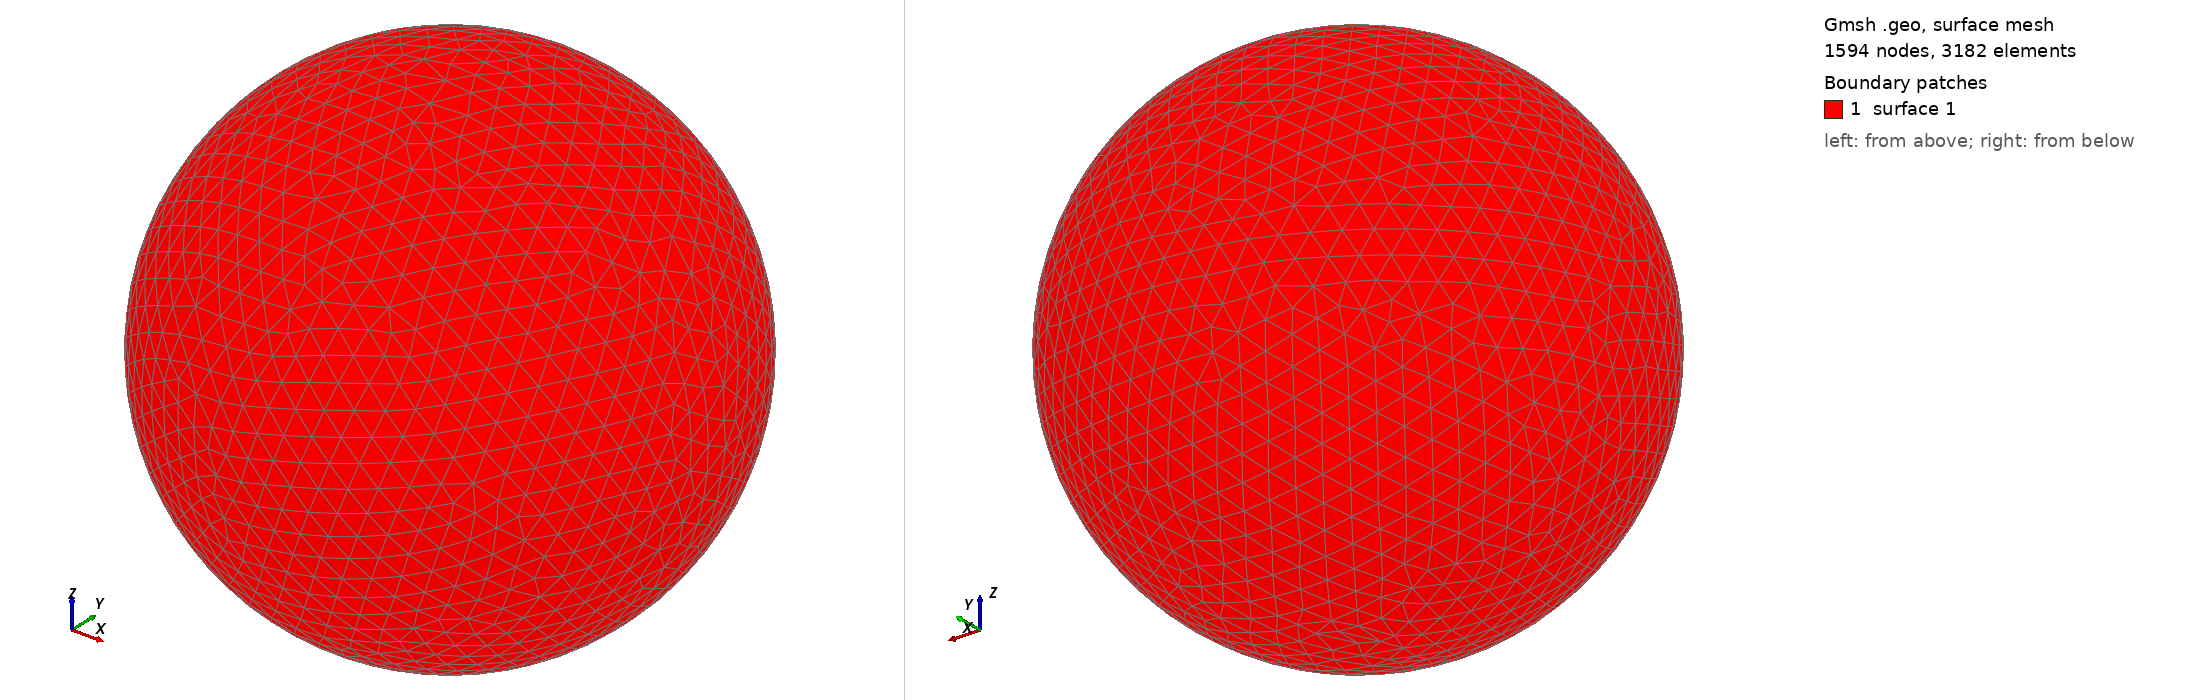

Gmsh geometry script, surface-meshed: 1594 nodes, 3182 surface elements. Boundary patches (legend numbers): 1 surface 1. Left view from above one corner, right view from below the opposite corner. The script declares no physical surfaces, so the legend lists its geometric surfaces. The drawing asked Gmsh for element sizes between 1% and 20% of the model's largest extent; the script's own settings can give other sizes.

=== shot2011.geo (drawn) ===
SetFactory("OpenCASCADE");
Point(1) = {0,0,0,0};
Sphere(1) = {0,0,0,0.10900000};
MeshSize{ PointsOf{ Surface{:}; } } = 0.010900000;
Mesh.ElementOrder=1;
Mesh.Format=39;
